Run: headless pygame with SDL's dummy video driver; simulated clock (each Clock.tick advances the game by its frame time, no real sleeping); random seed 0; keys injected as events and as key.get_pressed() state; no mouse input.
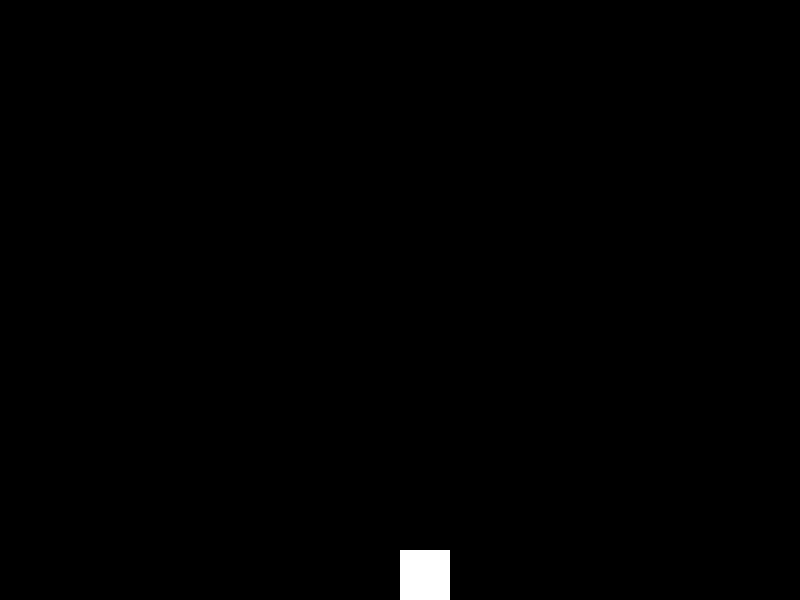
Frame 1 of 4 · flips 1–60 · no input
Frame 2 of 4 · flips 61–180 · tapped SPACE, RETURN · held RIGHT (→), D · screen unchanged from frame 1, image omitted
Frame 3 of 4 · flips 181–300 · held DOWN (↓), S · screen unchanged from frame 2, image omitted
Frame 4 of 4 · flips 301–420 · held LEFT (←), A, UP (↑), W · screen unchanged from frame 3, image omitted

The pygame program that drew these frames:

import pygame
import sys

pygame.init()

# Dimensioni della finestra
width, height = 800, 600
screen = pygame.display.set_mode((width, height))
pygame.display.set_caption("Doppio Salto con Pavimento e Soglia")

# Colori
black = (0, 0, 0)
white = (255, 255, 255)

# Proprietà del rettangolo
rect_width, rect_height = 50, 50
rect_x, rect_y = width // 2, height - rect_height
rect_color = white

# Coordinata y del pavimento e della soglia di salto
floor_y = height - rect_height
jump_stop_y = height - 2 * rect_height

# Velocità e gravità
gravity = 1
jump_strength = -15
double_jump_strength = -12
velocity_y = 0
jumps = 0

clock = pygame.time.Clock()

while True:
    for event in pygame.event.get():
        if event.type == pygame.QUIT:
            pygame.quit()
            sys.exit()
        if event.type == pygame.KEYDOWN:
            if event.key == pygame.K_SPACE:
                if jumps < 2:
                    if jumps == 0:
                        velocity_y = jump_strength
                    else:
                        velocity_y = double_jump_strength
                    jumps += 1

    # Applicare la gravità
    velocity_y += gravity
    rect_y += velocity_y

    # Controllare collisioni con il pavimento
    if rect_y >= floor_y:
        rect_y = floor_y
        velocity_y = 0
        jumps = 0

    # Fermarsi alla coordinata y specifica durante il salto
    if rect_y <= jump_stop_y:
        rect_y = jump_stop_y
        velocity_y = 0

    # Disegnare tutto
    screen.fill(black)
    pygame.draw.rect(screen, rect_color, (rect_x, rect_y, rect_width, rect_height))
    pygame.display.flip()
    clock.tick(60)
